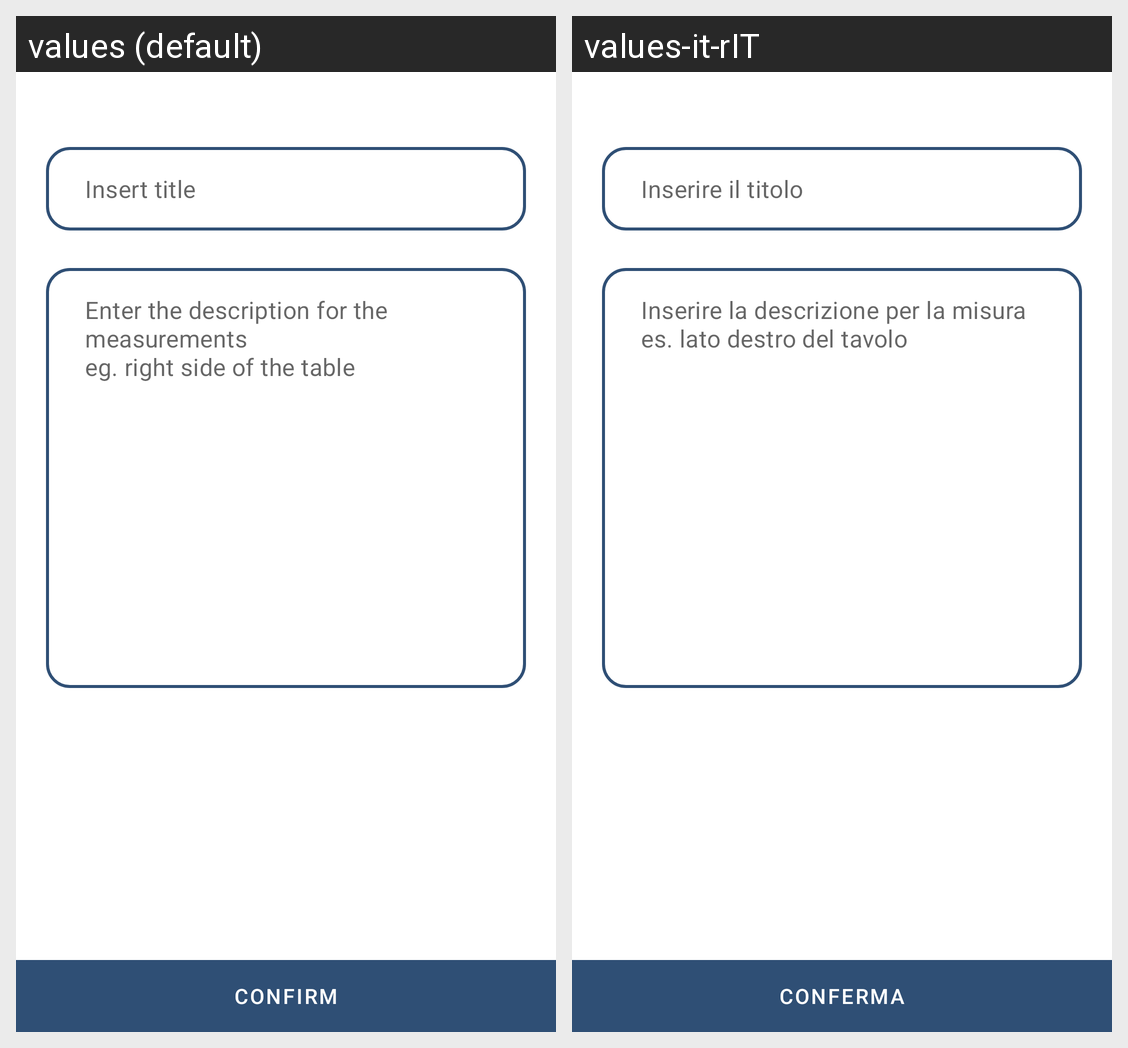

This grid shows one Android layout under two languages. Give, for every string resource on the screen, its name, the default text and each shown locale's text.
Android screen res/layout/fragment_edit_measure.xml rendered under 2 locales, left to right: values (default), values-it-rIT. Device: Nexus 5 (rendered at 1080×1920; each locale shown at half size, 540×960, under a caption strip naming it); theme LightTheme.
Strings drawn on this screen, with the default value and each locale's value (text and hints the layout hard-codes, and strings that could not be matched under every locale, appear in the picture but are not listed):

text_insert_title
  values: Insert title
  values-it-rIT: Inserire il titolo

text_insert_description
  values: Enter the description for the measurements
      eg. right side of the table
  values-it-rIT: Inserire la descrizione per la misura
      es. lato destro del tavolo

text_intro_confirm_button
  values: Confirm
  values-it-rIT: Conferma
